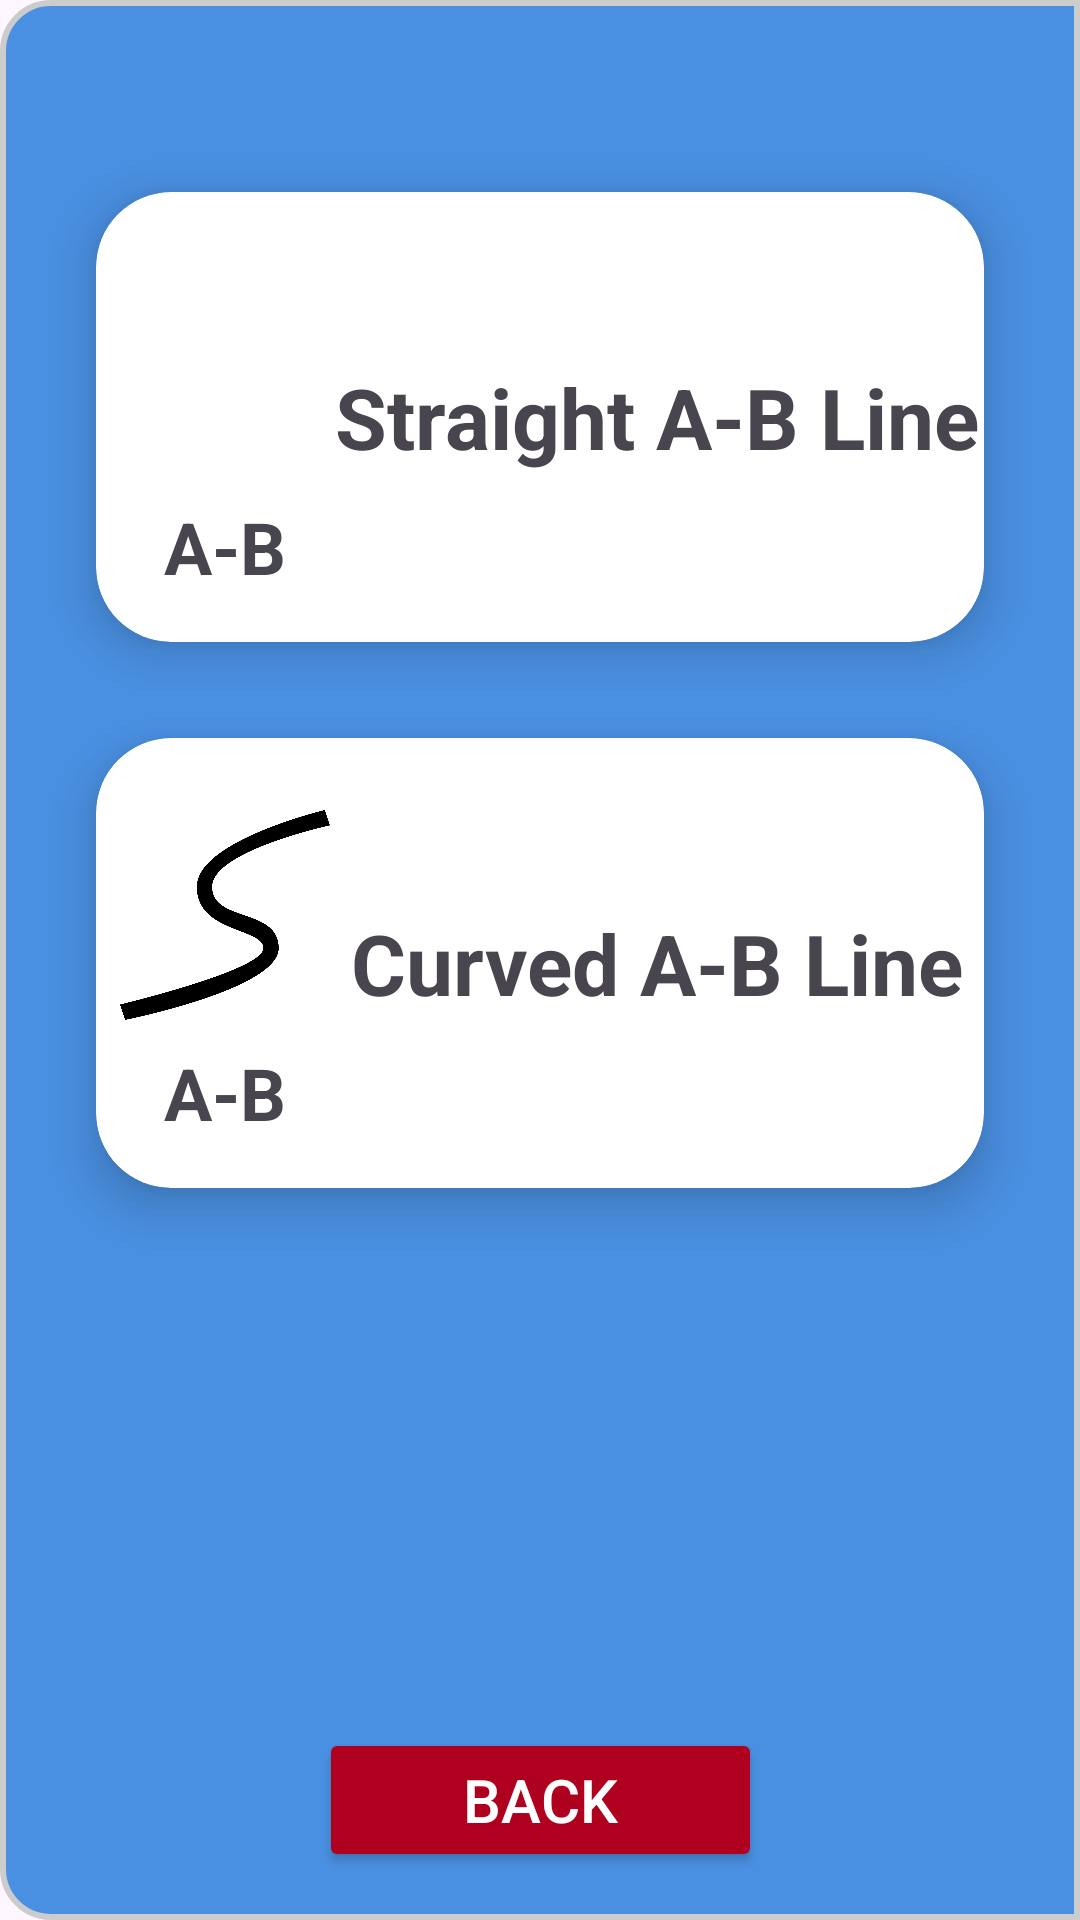

Layout XML and referenced resources for this Android screen:
<!-- AndroidManifest.xml: application theme Theme.DroneMarket -->
<!-- res/layout/fragment_lines.xml -->
<?xml version="1.0" encoding="utf-8"?>
<androidx.constraintlayout.widget.ConstraintLayout xmlns:android="http://schemas.android.com/apk/res/android"
    xmlns:app="http://schemas.android.com/apk/res-auto"
    xmlns:tools="http://schemas.android.com/tools"
    android:layout_width="match_parent"
    android:layout_height="match_parent"
    android:background="@drawable/rounded_background_ab_lines"
    tools:context=".ui.fragment.LinesFragment">

    <androidx.cardview.widget.CardView
        android:id="@+id/cvStraightLine"
        android:layout_width="0dp"
        android:layout_height="150dp"
        android:layout_marginStart="32dp"
        android:layout_marginTop="64dp"
        android:layout_marginEnd="32dp"
        app:cardCornerRadius="25dp"
        app:cardElevation="10dp"
        app:layout_constraintEnd_toEndOf="parent"
        app:layout_constraintHorizontal_bias="0.5"
        app:layout_constraintStart_toStartOf="parent"
        app:layout_constraintTop_toTopOf="parent">

        <androidx.constraintlayout.widget.ConstraintLayout
            android:layout_width="match_parent"
            android:layout_height="match_parent">

            <TextView
                android:id="@+id/tvStraightABLine"
                android:layout_width="wrap_content"
                android:layout_height="wrap_content"
                android:text="@string/straightABLine"
                android:textSize="28dp"
                android:textStyle="bold"
                app:layout_constraintBottom_toBottomOf="parent"
                app:layout_constraintEnd_toEndOf="parent"
                app:layout_constraintStart_toEndOf="@+id/imageView3"
                app:layout_constraintTop_toTopOf="parent"
                app:layout_constraintVertical_bias="0.5" />

            <ImageView
                android:id="@+id/imageView3"
                android:layout_width="70dp"
                android:layout_height="70dp"
                android:layout_marginStart="8dp"
                android:layout_marginTop="24dp"
                android:src="@drawable/straight_line"
                app:layout_constraintStart_toStartOf="parent"
                app:layout_constraintTop_toTopOf="parent" />

            <TextView
                android:layout_width="wrap_content"
                android:layout_height="wrap_content"
                android:layout_marginTop="8dp"
                android:text="A-B"
                android:textSize="24sp"
                android:textStyle="bold"
                app:layout_constraintEnd_toEndOf="@+id/imageView3"
                app:layout_constraintStart_toStartOf="@+id/imageView3"
                app:layout_constraintTop_toBottomOf="@+id/imageView3" />
        </androidx.constraintlayout.widget.ConstraintLayout>
    </androidx.cardview.widget.CardView>

    <androidx.cardview.widget.CardView
        android:id="@+id/cvCurvedLine"
        android:layout_width="0dp"
        android:layout_height="150dp"
        android:layout_marginStart="32dp"
        android:layout_marginTop="32dp"
        android:layout_marginEnd="32dp"
        app:cardCornerRadius="25dp"
        app:cardElevation="10dp"
        app:layout_constraintEnd_toEndOf="parent"
        app:layout_constraintHorizontal_bias="0.5"
        app:layout_constraintStart_toStartOf="parent"
        app:layout_constraintTop_toBottomOf="@+id/cvStraightLine">

        <androidx.constraintlayout.widget.ConstraintLayout
            android:layout_width="match_parent"
            android:layout_height="match_parent">

            <ImageView
                android:id="@+id/ivCurvedLine"
                android:layout_width="70dp"
                android:layout_height="70dp"
                android:layout_marginStart="8dp"
                android:layout_marginTop="24dp"
                android:src="@drawable/curved_line"
                app:layout_constraintStart_toStartOf="parent"
                app:layout_constraintTop_toTopOf="parent" />

            <TextView
                android:id="@+id/tvAB"
                android:layout_width="wrap_content"
                android:layout_height="wrap_content"
                android:layout_marginTop="8dp"
                android:text="A-B"
                android:textSize="24sp"
                android:textStyle="bold"
                app:layout_constraintEnd_toEndOf="@+id/ivCurvedLine"
                app:layout_constraintStart_toStartOf="@+id/ivCurvedLine"
                app:layout_constraintTop_toBottomOf="@+id/ivCurvedLine" />

            <TextView
                android:id="@+id/tvCurvedABLine"
                android:layout_width="wrap_content"
                android:layout_height="wrap_content"
                android:text="@string/curvedABLine"
                android:textSize="28dp"
                android:textStyle="bold"
                app:layout_constraintBottom_toBottomOf="parent"
                app:layout_constraintEnd_toEndOf="parent"
                app:layout_constraintStart_toEndOf="@+id/ivCurvedLine"
                app:layout_constraintTop_toTopOf="parent"
                app:layout_constraintVertical_bias="0.5" />

        </androidx.constraintlayout.widget.ConstraintLayout>
    </androidx.cardview.widget.CardView>


    <Button
        android:id="@+id/btnBackLines"
        android:layout_width="wrap_content"
        android:layout_height="wrap_content"
        android:layout_marginBottom="16dp"
        android:backgroundTint="@color/red"
        android:paddingLeft="48dp"
        android:paddingRight="48dp"
        android:text="@string/back"
        android:textColor="@color/white"
        android:textSize="20sp"
        app:cornerRadius="10dp"
        app:layout_constraintBottom_toBottomOf="parent"
        app:layout_constraintEnd_toEndOf="parent"
        app:layout_constraintHorizontal_bias="0.5"
        app:layout_constraintStart_toStartOf="parent" />

</androidx.constraintlayout.widget.ConstraintLayout>
<!-- resources referenced by this layout -->
<resources>
  <color name="red">#B00020</color>
  <color name="white">#FFFFFFFF</color>
  <!-- drawable curved_line: png bitmap (drawable, 46458 bytes) -->
  <!-- drawable rounded_background_ab_lines (drawable) -->
  <shape xmlns:android="http://schemas.android.com/apk/res/android">
      <solid android:color="@color/blue" /> 
      <corners
          android:topLeftRadius="16dp"
          android:bottomLeftRadius="16dp"/>
  
      <stroke
          android:width="2dp"
          android:color="#CCCCCC" /> 
  </shape>
  <string name="back">BACK</string>
  <string name="curvedABLine">Curved A-B Line</string>
  <string name="straightABLine">Straight A-B Line</string>
  <style name="Theme.DroneMarket" parent="Base.Theme.DroneMarket" />
  <color name="blue">#4A90E2</color>
  <style name="Base.Theme.DroneMarket" parent="Theme.Material3.DayNight.NoActionBar">
          
          <item name="colorPrimary">@color/my_light_primary</item>
          <item name="android:statusBarColor">@color/white_bar</item>
      </style>
  <color name="my_light_primary">#022873</color>
  <color name="white_bar">#F5F5F5</color>
</resources>
